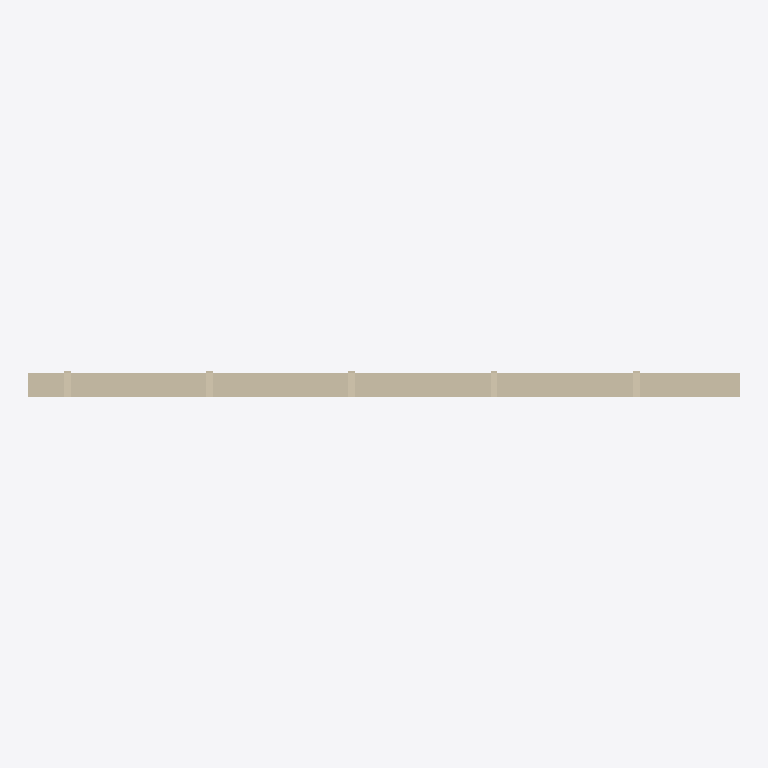
Plan cut of the same IFC building model at storey 'Nivel de referencia' (level 0.00 m, cut at 1.40 m), seen from above with north up, elements coloured by IFC class: 1 wall (beige). Cut surfaces are drawn darker.
Extent 3.0 m × 0.1 m × 2.7 m (x, y, z). Storeys (1): Nivel de referencia at 0.00 m. Elements (1): 1 IfcWall.

HEADER;
FILE_DESCRIPTION(('ViewDefinition [ReferenceView_V1.2]'),'2;1');
FILE_NAME('EST.MUR.MAD-CLT.GS001.ifc','2026-10-02T00:00:00',('VIVA'),('VIVA Fase 3'),'VIVA JSON v3 independent IFC generator','VIVA','');
FILE_SCHEMA(('IFC4'));
ENDSEC;
DATA;
#6=IFCPROJECT('0UFxUa8abUqfuJJRL3BMQG',$,'VIVA catalogo v3','Modelo de muestra IFC4 creado a partir de JSON v3',$,$,$,(#5),#2);
#10=IFCSITE('3xS8TGFlzMjw26G0otWkW4',$,'Emplazamiento ficticio',$,$,#9,$,$,.ELEMENT.,$,$,$,$,$);
#14=IFCBUILDING('1idYiInbDQjR0ebE1A4_t8',$,'Muestra independiente',$,$,#13,$,$,.ELEMENT.,$,$,$);
#18=IFCBUILDINGSTOREY('383NB2XgDL8AYFu4mhO9aG',$,'Nivel de referencia',$,$,#17,$,$,.ELEMENT.,0.0);
#25=IFCWALL('2CjD0fVcnOMxmbr1V9Vmtl',$,'Muro estructural de panel CLT de 100 mm y 3 capas','Muro estructural de panel contralaminado de madera de pino de 100 mm de espesor y 3 capas, encoladas con adhesivo de poliuretano libre de COV, clase de servicio 1 y 2, Euroclase B-s2,d0, acabado para ',$,#24,$,'EST.MUR.MAD-CLT.GS001',.NOTDEFINED.);
ENDSEC;
